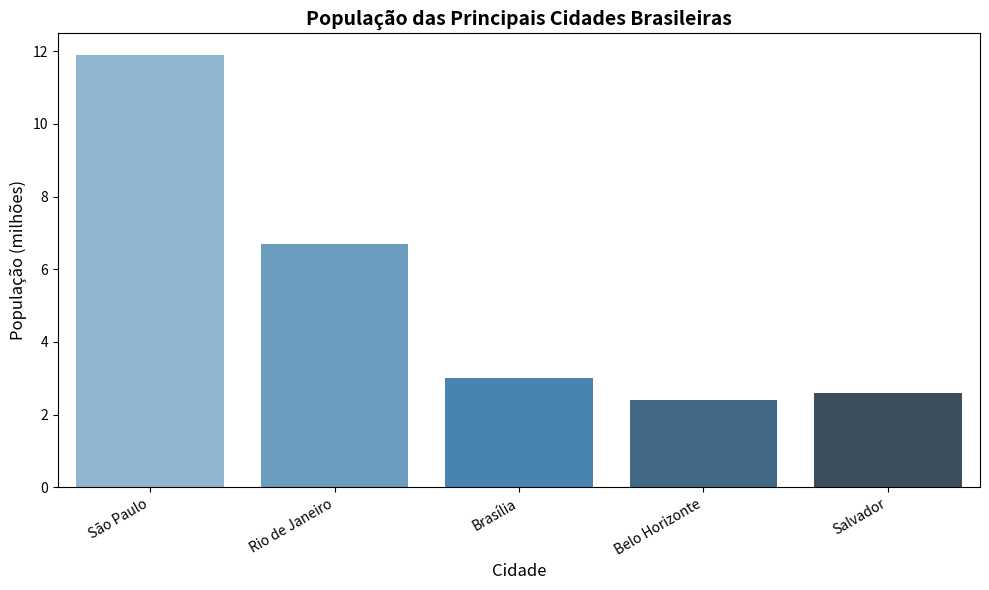
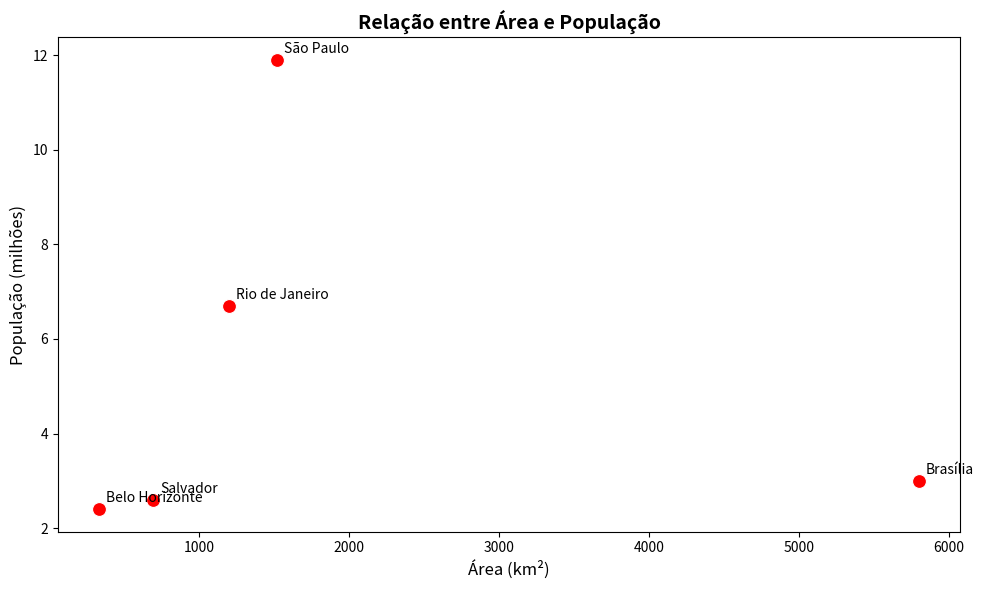

Here is the Python script that generated these plots, in order:
# Importando as bibliotecas necessárias
import pandas as pd
import matplotlib.pyplot as plt
import seaborn as sns

# Criando um DataFrame simples
dados = {
    'cidade': ['São Paulo', 'Rio de Janeiro', 'Brasília', 'Belo Horizonte', 'Salvador'],
    'populacao': [11.9, 6.7, 3.0, 2.4, 2.6],  # em milhões
    'area': [1521, 1200, 5802, 331, 693]      # em km²
}

df = pd.DataFrame(dados)

# Criando um gráfico de barras (corrigido para não gerar warnings)
plt.figure(figsize=(10, 6))
sns.barplot(
    x='cidade', 
    y='populacao', 
    data=df, 
    hue='cidade', 
    palette="Blues_d", 
    dodge=False, 
    legend=False
)
plt.title('População das Principais Cidades Brasileiras', fontsize=14, fontweight='bold')
plt.xlabel('Cidade', fontsize=12)
plt.ylabel('População (milhões)', fontsize=12)
plt.xticks(rotation=30, ha='right')
plt.tight_layout()
plt.savefig('grafico_barras.png', dpi=300)

# Criando um gráfico de dispersão
plt.figure(figsize=(10, 6))
sns.scatterplot(x='area', y='populacao', data=df, s=100, color="red")
plt.title('Relação entre Área e População', fontsize=14, fontweight='bold')
plt.xlabel('Área (km²)', fontsize=12)
plt.ylabel('População (milhões)', fontsize=12)

# Anotações nos pontos
for i, txt in enumerate(df['cidade']):
    plt.annotate(txt, (df['area'][i], df['populacao'][i]), xytext=(5, 5), textcoords='offset points')

plt.tight_layout()
plt.savefig('grafico_dispersao.png', dpi=300)
plt.show()
